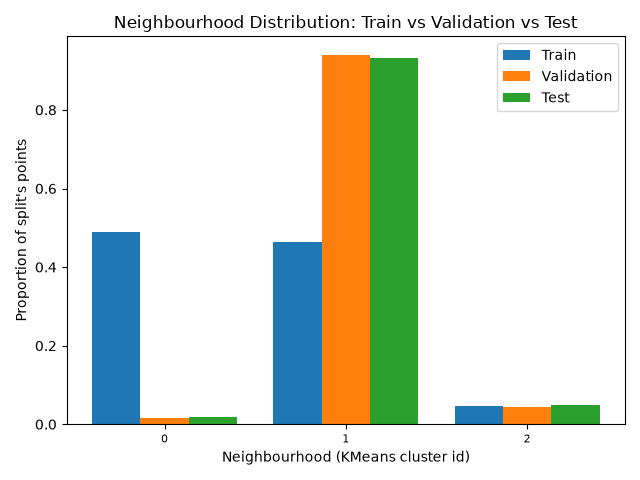

The table this chart was drawn from, first rows:
, train, validation, test
0, 0.4905, 0.01475, 0.019
1, 0.4636, 0.9403, 0.933
2, 0.04586, 0.045, 0.048
